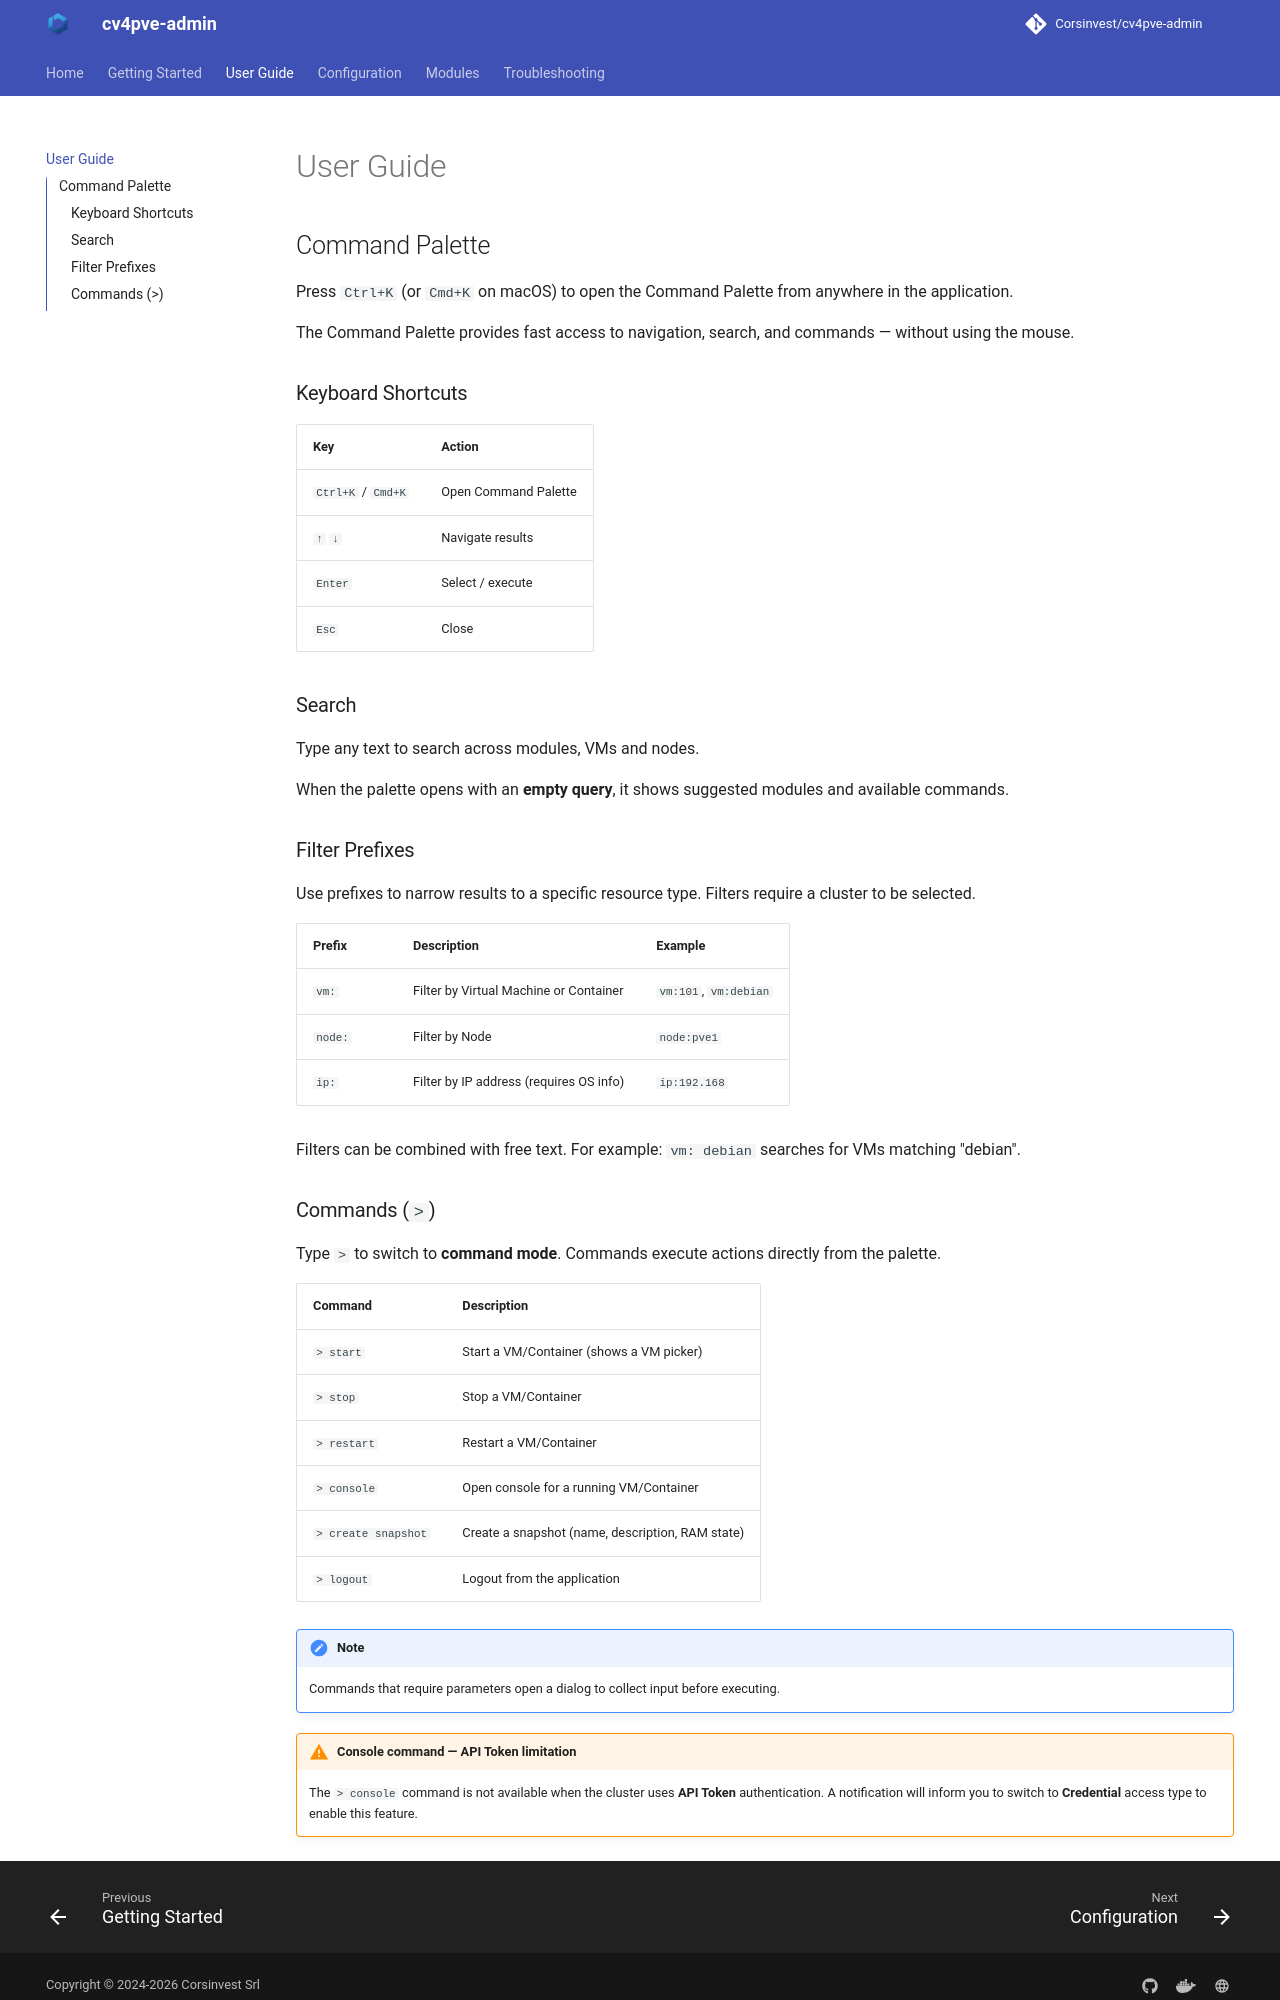

repository: Corsinvest/cv4pve-admin · page: user_guide/index.html · generator: mkdocs

# User Guide

## Command Palette

Press `Ctrl+K` (or `Cmd+K` on macOS) to open the Command Palette from anywhere in the application.

The Command Palette provides fast access to navigation, search, and commands — without using the mouse.

### Keyboard Shortcuts

| Key | Action |
|-----|--------|
| `Ctrl+K` / `Cmd+K` | Open Command Palette |
| `↑` `↓` | Navigate results |
| `Enter` | Select / execute |
| `Esc` | Close |

### Search

Type any text to search across modules, VMs and nodes.

When the palette opens with an **empty query**, it shows suggested modules and available commands.

### Filter Prefixes

Use prefixes to narrow results to a specific resource type. Filters require a cluster to be selected.

| Prefix | Description | Example |
|--------|-------------|---------|
| `vm:` | Filter by Virtual Machine or Container | `vm:101`, `vm:debian` |
| `node:` | Filter by Node | `node:pve1` |
| `ip:` | Filter by IP address (requires OS info) | `ip:192.168` |

Filters can be combined with free text. For example: `vm: debian` searches for VMs matching "debian".
